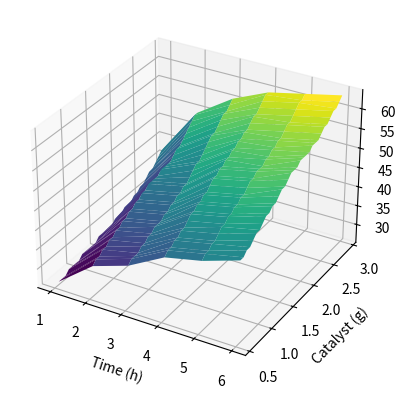

Here is the Python script that generated this plot: (Note: this script raises an exception after producing the figure.)
#!/usr/bin/env python
# -*- coding: utf-8 -*-
"""
File: 3Dpicture.py
[redacted]
Email: [email redacted]
Date: 2024/9/27
[redacted]
        www.mools.net
        [email redacted]
Description: 
"""


def print_hi(name):
    import matplotlib.pyplot as plt
    from mpl_toolkits.mplot3d import Axes3D
    import numpy as np

    # 数据
    time = np.array([1, 2, 3, 4, 5])  # 时间
    yield_1x = np.array([26.52, 33.52, 36.70, 41.45, 43.79]) / 100  # 1倍质量催化剂产率，转换为小数
    yield_2x = np.array([32.68, 40.44, 39.62, 46.83, 50.15]) / 100  # 2倍质量催化剂产率，转换为小数
    yield_3x = np.array([36.96, 44.98, 49.23, 51.40, 51.37]) / 100  # 3倍质量催化剂产率，转换为小数

    # 创建图形和轴
    fig = plt.figure()
    ax = fig.add_subplot(111, projection='3d')

    # 绘制三条曲线
    ax.scatter(time, yield_1x, np.zeros_like(time), label='1-fold quality catalyst yield')
    ax.scatter(time, yield_2x, np.ones_like(time), label='2-fold quality catalyst yield')
    ax.scatter(time, yield_3x, np.ones_like(time)*2, label='3-fold quality catalyst yield')

    # 设置标签
    ax.set_xlabel('time (h)')
    ax.set_ylabel('productivity (%)')
    ax.set_zlabel('Catalyst_Quality')

    # 设置z轴的刻度
    ax.set_zticks([0, 1, 2])
    ax.set_zticklabels(['1_times', '2_times', '3_times'])

    # 添加图例
    ax.legend(loc='upper right')  # 将图例放在左上角

    # 显示图形
    plt.show()


def print_picture():
    import matplotlib.pyplot as plt
    import numpy as np

    # 数据
    time = np.array([1, 2, 3, 4, 5])
    yields_1x = np.array([26.52, 33.52, 36.70, 41.45, 43.79])
    yields_2x = np.array([32.68, 40.44, 39.62, 46.83, 50.15])
    yields_3x = np.array([36.96, 44.98, 49.23, 51.40, 51.37])

    # 催化剂质量倍数
    catalyst_multipliers = [1, 2, 3]

    # 创建一个图形
    fig, ax = plt.subplots()

    size_scale = 3  # 缩放因子，可以根据需要调整
    max_size = 1000  # 最大点大小

    # 绘制散点图，使用点的大小来表示产率
    for multiplier, yields in zip(catalyst_multipliers, [yields_1x, yields_2x, yields_3x]):
        for t, y in zip(time, yields):
            size = (y / np.max(yields) * max_size) * size_scale
            ax.scatter(t, multiplier, s=size, c='y', alpha=0.7)
            # 在每个点中心添加文本，显示其产率值
            # 由于散点的大小可能会影响文本的可见性，我们可能需要稍微调整文本的位置
            # 这里我们使用va='center'和ha='center'来确保文本在点的中心
            ax.text(t, multiplier, f'{y:.2f}', ha='center', va='center', color='red')

        # 设置x轴和y轴的范围
    ax.set_xlim(0.5, 5.5)  # 设置x轴的范围从0到6
    ax.set_ylim(0.5, 3.5)  # 设置y轴的范围从0到4
    # 设置标签和刻度
    ax.set_xlabel('time (h)')
    ax.set_ylabel('Catalyst_Quality')
    ax.set_yticks(catalyst_multipliers)
    ax.set_yticklabels([f'{m}_times' for m in catalyst_multipliers])

    # 添加颜色条
    # cbar = fig.colorbar(ax.collections[0], ax=ax, label='Yield (%)')
    fig.tight_layout()  # 自动调整子图参数, 使之填充整个图像区域
    # 显示图例
    # ax.legend(title='Catalyst_Quality')

    # 显示图形
    plt.show()


def picture():
    import numpy as np
    import matplotlib.pyplot as plt
    from mpl_toolkits.mplot3d import Axes3D
    import time

    # 数据
    time = np.array([1, 2, 3, 4, 5])
    yields_1x = np.array([26.52, 33.52, 36.70, 41.45, 43.79])
    yields_2x = np.array([32.68, 40.44, 39.62, 46.83, 50.15])
    yields_3x = np.array([36.96, 44.98, 49.23, 51.40, 51.37])

    # 催化剂质量倍数
    catalyst_multipliers = [1, 2, 3]

    # 创建一个图形
    fig = plt.figure()
    ax = fig.add_subplot(111, projection='3d')

    # 为每个催化剂倍数绘制散点图
    colors = ['r', 'g', 'b']  # 不同的颜色表示不同的催化剂倍数
    for multiplier, yields, color in zip(catalyst_multipliers, [yields_1x, yields_2x, yields_3x], colors):
        ax.scatter(time, yields, np.full_like(time, multiplier), c=color, label=f'{multiplier}-fold catalyst')

        # 添加图例
    # ax.legend()

    # 设置轴标签
    ax.set_xlabel('Time (h)')
    ax.set_ylabel('Yield (%)')
    ax.set_zlabel('Catalyst Multiplier')

    # 显示图形
    plt.show()


def three_d_picture():
    import numpy as np
    import matplotlib.pyplot as plt
    import time
    from mpl_toolkits.mplot3d import Axes3D

    # 数据
    time_list = np.array([1, 2, 3, 4, 5, 6])
    yields_1x = np.array([26.52 , 33.52 , 36.70 , 41.45 , 43.79 , 46.13])
    yields_3x = np.array([30.06 , 42.09 , 43.63 , 50.90 , 52.87 , 56.33])
    yields_4x = np.array([32.84 , 44.06 , 50.13 , 55.11 , 56.49 , 58.75])
    yields_5x = np.array([38.79 , 50.87 , 56.46 , 60.70 , 62.55 , 64.28])

    # 催化剂质量倍数
    catalyst_multipliers = np.array([0.58,1.74,0.58*4,2.9])

    # 为了插值，我们需要一个更密集的催化剂倍数网格
    # 这里我们简单地在线性空间中生成更多的点
    num_points_between = 10  # 每个催化剂倍数之间插入的点数（不包括端点）
    catalyst_grid = np.linspace(catalyst_multipliers[0], catalyst_multipliers[-1],
                                len(catalyst_multipliers) * (num_points_between + 1) - num_points_between)

    # 初始化一个数组来存储插值后的产率（时间 x 催化剂倍数网格）
    time_grid, catalyst_grid = np.meshgrid(time_list, catalyst_grid, indexing='ij')
    yields_grid = np.zeros_like(time_grid)

    # 对每个时间点进行插值
    # 注意：这里我们使用了简单的线性插值，但这可能不是最准确的方法
    # 更复杂的数据可能需要使用如 scipy.interpolate.interp1d 的插值方法，并可能需要更多的数据点
    for t_idx, t in enumerate(time_list):
        # print(t_idx, t)
        f = np.interp(catalyst_grid, catalyst_multipliers, [yields_1x[t_idx], yields_3x[t_idx], yields_4x[t_idx], yields_5x[t_idx]],
                      left=np.nan, right=np.nan)
        # 注意：np.interp 不直接支持多维插值，所以我们需要对每个时间点单独插值
        # 并且这里我们假设在催化剂倍数范围之外的值是 NaN（或可以设置为其他合理的外推值）
        # 但在这个例子中，我们不需要外推，因为 catalyst_grid 已经根据 catalyst_multipliers 设定了
        print(f)
        yields_grid[t_idx, :] = f[t_idx]

        # 绘制三维曲面图
    fig = plt.figure()
    ax = fig.add_subplot(111, projection='3d')
    surf = ax.plot_surface(time_grid, catalyst_grid, yields_grid, cmap='viridis', edgecolor='none')

    # 添加颜色条
    # fig.colorbar(surf, ax=ax, shrink=0.5, aspect=5)

    # 设置轴标签
    ax.set_xlabel('Time (h)')
    ax.set_ylabel('Catalyst (g)')
    ax.set_zlabel('Yield (%)')

    plt.savefig(f'Output/{time.time()}.jpg')

    # 显示图形
    plt.show()


if __name__ == '__main__':
    # print_hi('3Dpicture')
    # picture()
    # print_picture()
    three_d_picture()